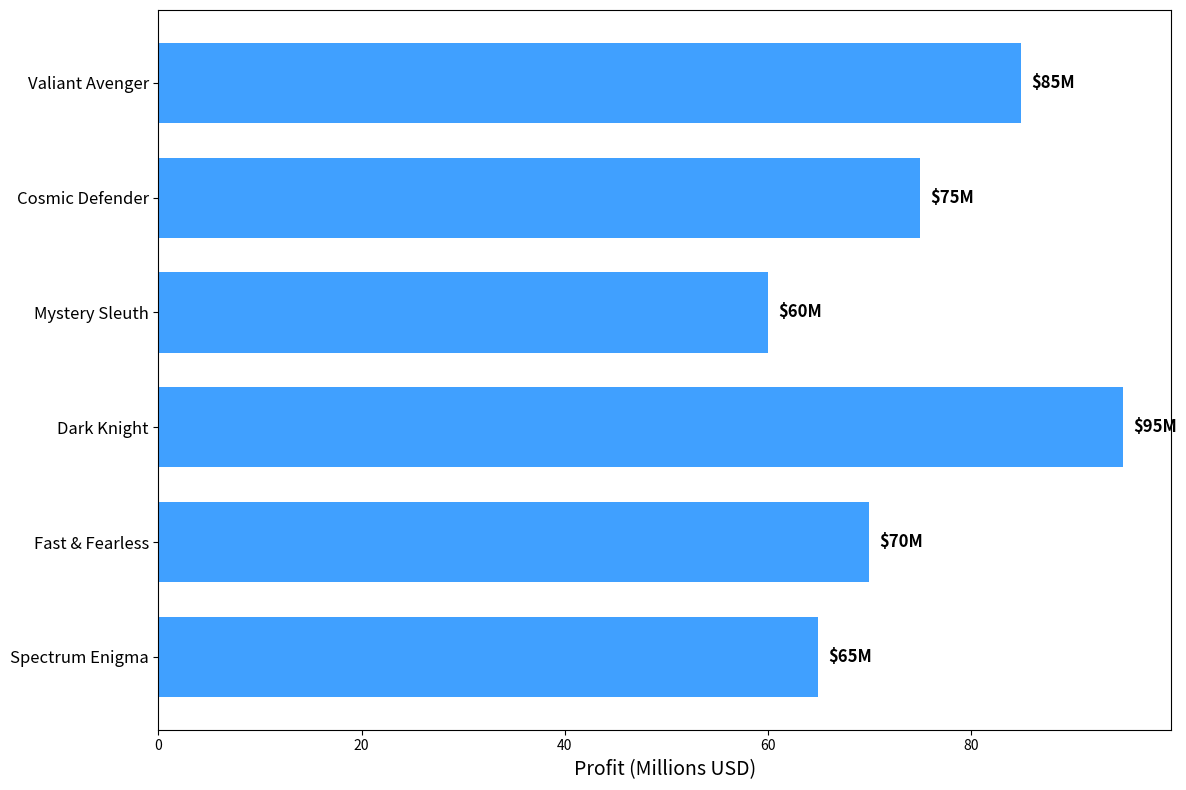

This figure's Python source:
import matplotlib.pyplot as plt
import numpy as np

comic_series = [
    'Valiant Avenger',
    'Cosmic Defender',
    'Mystery Sleuth',
    'Dark Knight',
    'Fast & Fearless',
    'Spectrum Enigma'
]
annual_profits = [85, 75, 60, 95, 70, 65]

fig, ax = plt.subplots(figsize=(12, 8))
single_color = '#1e90ff'

bars = ax.barh(np.arange(len(comic_series)), annual_profits, color=single_color, height=0.7, alpha=0.85)

for bar in bars:
    ax.annotate(f"${bar.get_width()}M", 
                 xy=(bar.get_width() + 1, bar.get_y() + bar.get_height() / 2),
                 va='center', ha='left', color='black', fontsize=12, fontweight='bold')

ax.set_xlabel('Profit (Millions USD)', fontsize=14)
ax.set_yticks(np.arange(len(comic_series)))
ax.set_yticklabels(comic_series, fontsize=12)

ax.invert_yaxis()

plt.tight_layout()
plt.show()
